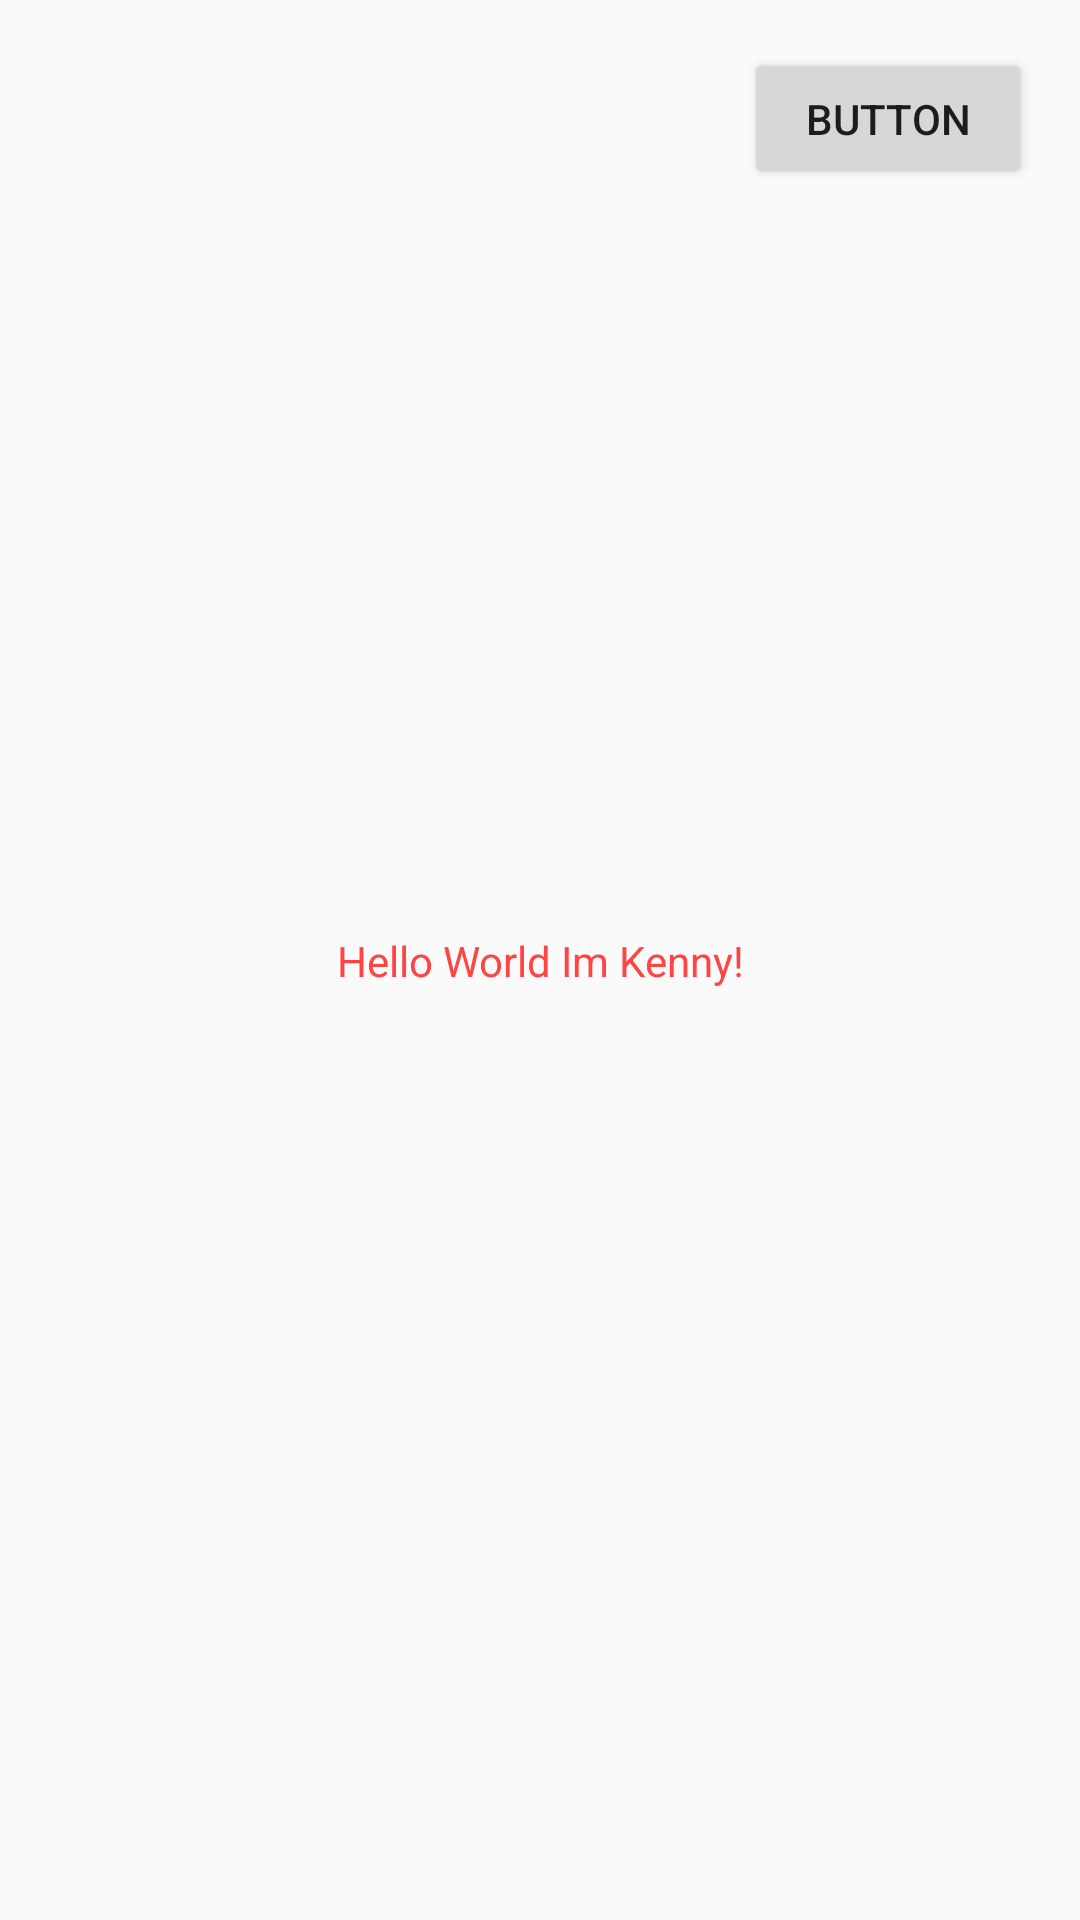

Produce the Android XML layout that renders to this screen, including the resource entries it uses.
<!-- AndroidManifest.xml: application theme AppTheme -->
<!-- res/layout/activity_main.xml -->
<?xml version="1.0" encoding="utf-8"?>
<android.support.constraint.ConstraintLayout xmlns:android="http://schemas.android.com/apk/res/android"
    xmlns:app="http://schemas.android.com/apk/res-auto"
    xmlns:tools="http://schemas.android.com/tools"
    android:layout_width="match_parent"
    android:layout_height="match_parent"
    tools:context="com.example.ken.smartmobileapplication.MainActivity">

    <TextView
        android:layout_width="wrap_content"
        android:layout_height="wrap_content"
        android:text="Hello World Im Kenny!"
        android:textColor="@android:color/holo_red_light"

        app:layout_constraintBottom_toBottomOf="parent"
        app:layout_constraintLeft_toLeftOf="parent"
        app:layout_constraintRight_toRightOf="parent"
        app:layout_constraintTop_toTopOf="parent" />

    <Button
        android:id="@+id/button"
        android:layout_width="96dp"
        android:layout_height="47dp"
        android:onClick="clicked"
        android:text="Button"
        app:layout_constraintTop_toTopOf="parent"
        android:layout_marginTop="16dp"
        android:layout_marginRight="16dp"
        app:layout_constraintRight_toRightOf="parent" />




</android.support.constraint.ConstraintLayout>
<!-- resources referenced by this layout -->
<resources>
  <style name="AppTheme" parent="Theme.AppCompat.Light.DarkActionBar">
          
          <item name="colorPrimary">@color/colorPrimary</item>
          <item name="colorPrimaryDark">@color/colorPrimaryDark</item>
          <item name="colorAccent">@color/colorAccent</item>
      </style>
  <!-- not gathered from this repository: default colours our renderer supplied (Android Studio template values) -->
  <color name="colorPrimary">#FF6200EE</color>
  <color name="colorPrimaryDark">#FF3700B3</color>
  <color name="colorAccent">#FF03DAC5</color>
</resources>
